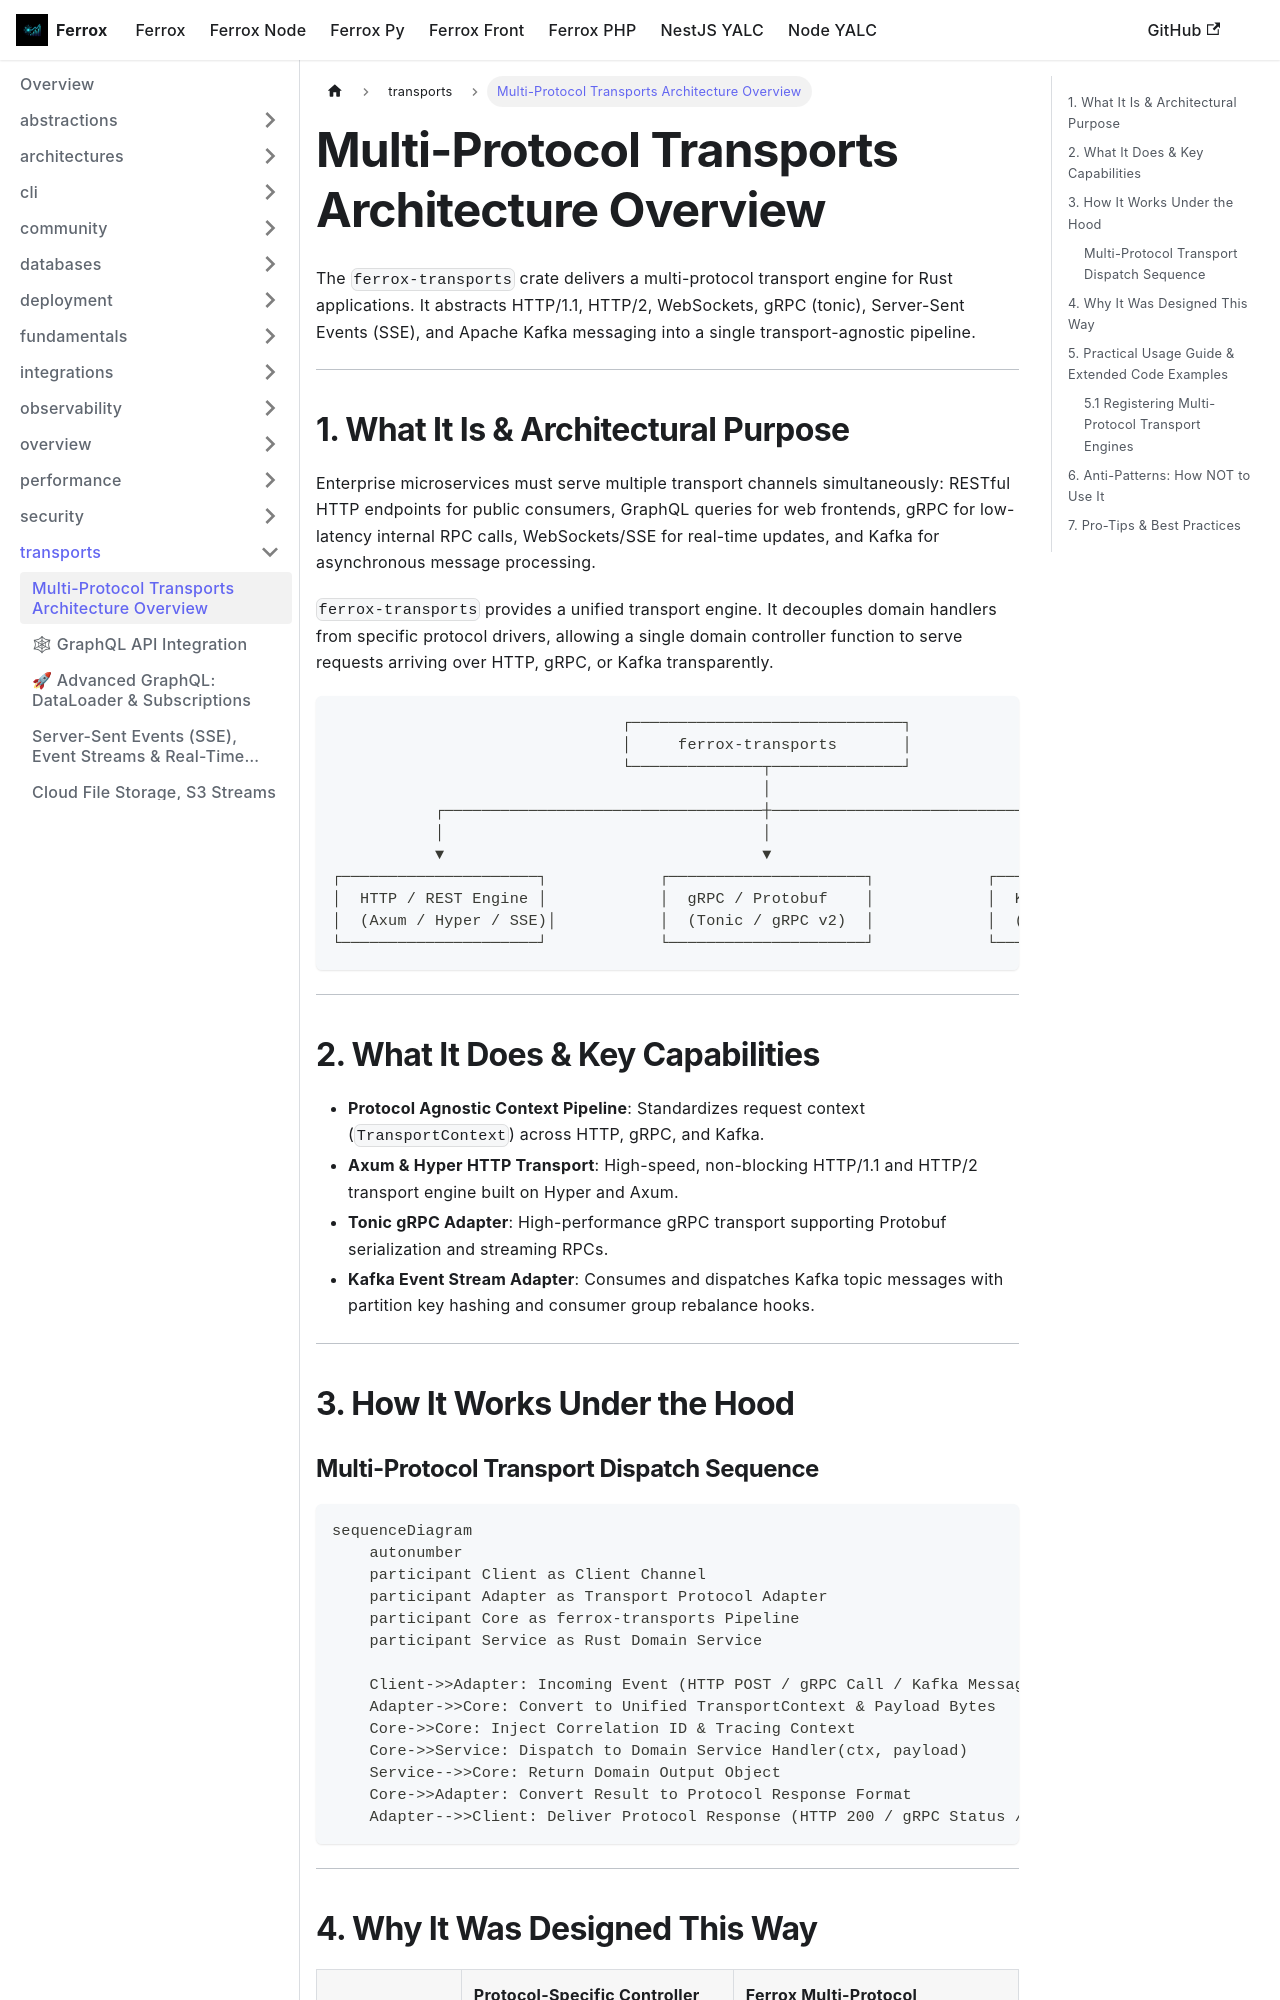

repository: AI-Autistic-Intelligence/ferrox-docs · page: docs/ferrox/transports/transports-overview.html · generator: docusaurus

---
id: transports-overview
title: Multi-Protocol Transports Architecture Overview
sidebar_position: 1
---

# Multi-Protocol Transports Architecture Overview

The `ferrox-transports` crate delivers a multi-protocol transport engine for Rust applications. It abstracts HTTP/1.1, HTTP/2, WebSockets, gRPC (tonic), Server-Sent Events (SSE), and Apache Kafka messaging into a single transport-agnostic pipeline.

---

## 1. What It Is & Architectural Purpose

Enterprise microservices must serve multiple transport channels simultaneously: RESTful HTTP endpoints for public consumers, GraphQL queries for web frontends, gRPC for low-latency internal RPC calls, WebSockets/SSE for real-time updates, and Kafka for asynchronous message processing.

`ferrox-transports` provides a unified transport engine. It decouples domain handlers from specific protocol drivers, allowing a single domain controller function to serve requests arriving over HTTP, gRPC, or Kafka transparently.

```
                               ┌─────────────────────────────┐
                               │     ferrox-transports       │
                               └──────────────┬──────────────┘
                                              │
           ┌──────────────────────────────────┼──────────────────────────────────┐
           │                                  │                                  │
           ▼                                  ▼                                  ▼
┌─────────────────────┐            ┌─────────────────────┐            ┌─────────────────────┐
│  HTTP / REST Engine │            │  gRPC / Protobuf    │            │  Kafka Messaging    │
│  (Axum / Hyper / SSE)│           │  (Tonic / gRPC v2)  │            │  (rdkafka Consumer) │
└─────────────────────┘            └─────────────────────┘            └─────────────────────┘
```

---

## 2. What It Does & Key Capabilities

- **Protocol Agnostic Context Pipeline**: Standardizes request context (`TransportContext`) across HTTP, gRPC, and Kafka.
- **Axum & Hyper HTTP Transport**: High-speed, non-blocking HTTP/1.1 and HTTP/2 transport engine built on Hyper and Axum.
- **Tonic gRPC Adapter**: High-performance gRPC transport supporting Protobuf serialization and streaming RPCs.
- **Kafka Event Stream Adapter**: Consumes and dispatches Kafka topic messages with partition key hashing and consumer group rebalance hooks.

---

## 3. How It Works Under the Hood
